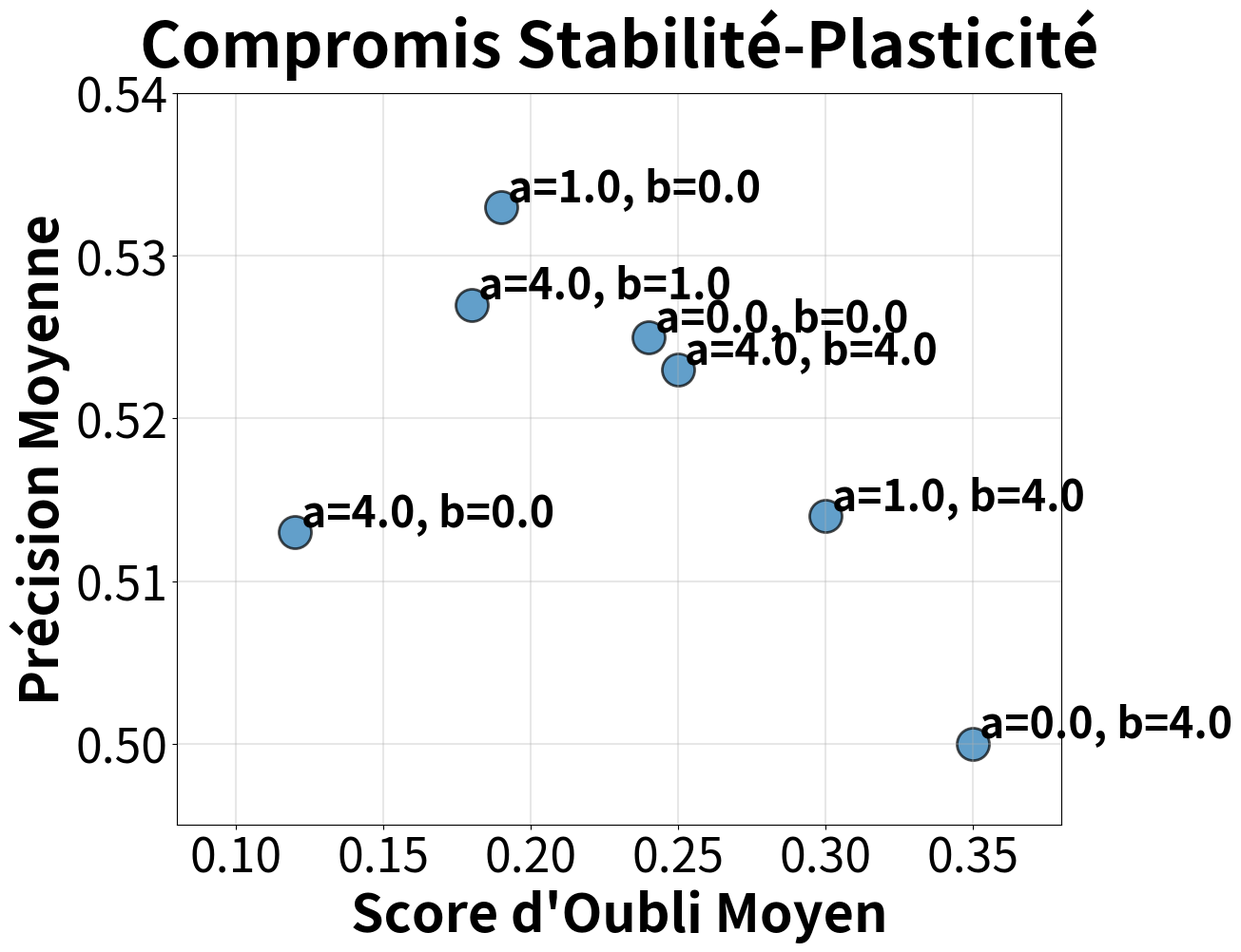

The script that saved this image: (Note: this script raises an exception after producing the figure.)
import matplotlib.pyplot as plt
import numpy as np
from pathlib import Path

# Poster font sizes
TITLE_FONTSIZE = 48
LABEL_FONTSIZE = 40
TICK_FONTSIZE = 36
LEGEND_FONTSIZE = 38

# Data from the Stability-Plasticity Trade-off plot
# X: Average Forgetting Score, Y: Mean Accuracy
# Labels: a=value, b=value

data = [
    (0.12, 0.513, "a=4.0, b=0.0"),
    (0.18, 0.527, "a=4.0, b=1.0"),
    (0.19, 0.533, "a=1.0, b=0.0"),
    (0.24, 0.525, "a=0.0, b=0.0"),
    (0.25, 0.523, "a=4.0, b=4.0"),
    (0.30, 0.514, "a=1.0, b=4.0"),
    (0.35, 0.500, "a=0.0, b=4.0"),
]

# Extract x and y values
x_vals = [point[0] for point in data]
y_vals = [point[1] for point in data]
labels = [point[2] for point in data]

# Create figure
fig, ax = plt.subplots(figsize=(12, 10))

# Scatter plot
scatter = ax.scatter(x_vals, y_vals, s=600, alpha=0.7, color='#1f77b4', edgecolors='black', linewidth=2)

# Add labels to each point
for i, (x, y, label) in enumerate(data):
    ax.annotate(label, (x, y), xytext=(5, 5), textcoords='offset points', 
                fontsize=LABEL_FONTSIZE-8, fontweight='bold')

# Labels and formatting
ax.set_xlabel('Score d\'Oubli Moyen', fontsize=LABEL_FONTSIZE, fontweight='bold')
ax.set_ylabel('Précision Moyenne', fontsize=LABEL_FONTSIZE, fontweight='bold')
ax.set_title('Compromis Stabilité-Plasticité', fontsize=TITLE_FONTSIZE, fontweight='bold', pad=20)

ax.tick_params(axis='both', labelsize=TICK_FONTSIZE)
ax.grid(True, alpha=0.3, linewidth=1.5)

# Set axis limits with some padding
ax.set_xlim(0.08, 0.38)
ax.set_ylim(0.495, 0.540)

base = Path(__file__).resolve().parent
out_path = base / 'stability_plasticity_tradeoff.png'

plt.tight_layout()
plt.savefig(str(out_path), dpi=300, bbox_inches='tight')
plt.show()
